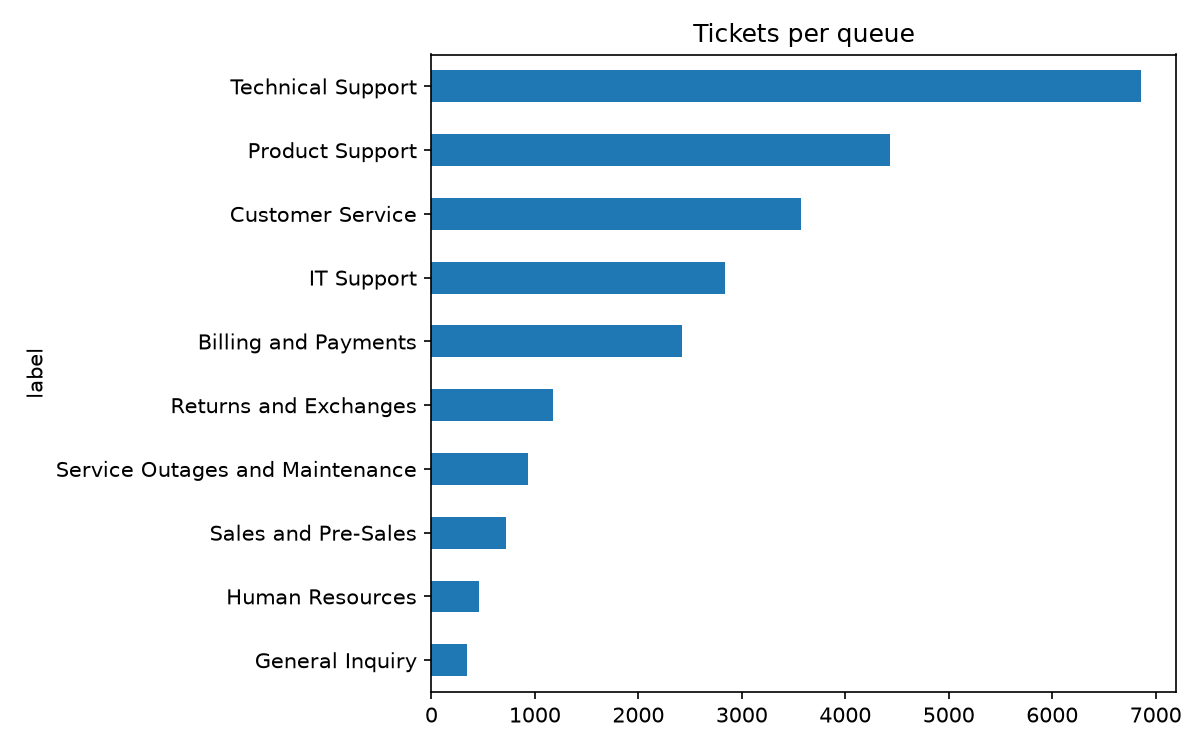

The data file committed next to this chart (first rows):
label, count
Technical Support, 6858
Product Support, 4430
Customer Service, 3570
IT Support, 2833
Billing and Payments, 2420
Returns and Exchanges, 1173
Service Outages and Maintenance, 937
Sales and Pre-Sales, 724
Human Resources, 461
General Inquiry, 342
